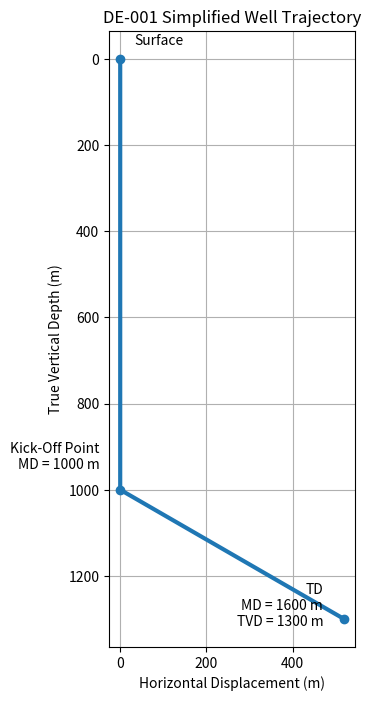

This figure's Python source:
import math
import os
import matplotlib.pyplot as plt


# ============================================================
# DRILLING ENGINEERING LAB
# 2D Well Trajectory Visualisation
# Synthetic training data only
# ============================================================


# ------------------------------------------------------------
# WELL INPUTS
# ------------------------------------------------------------

vertical_md = 1000          # m
inclined_length = 600       # m
inclination = 60            # degrees from vertical


# ------------------------------------------------------------
# TRAJECTORY CALCULATIONS
# ------------------------------------------------------------

angle_rad = math.radians(inclination)

# Vertical component of inclined section
vertical_component = (
    inclined_length
    * math.cos(angle_rad)
)

# Horizontal displacement
horizontal_displacement = (
    inclined_length
    * math.sin(angle_rad)
)

# Final TVD
final_tvd = (
    vertical_md
    + vertical_component
)

# Final MD
final_md = (
    vertical_md
    + inclined_length
)


# ------------------------------------------------------------
# DEFINE WELL TRAJECTORY POINTS
# ------------------------------------------------------------

# Starting point
x_start = 0
tvd_start = 0

# Kick-off point
x_kop = 0
tvd_kop = vertical_md

# Total depth
x_td = horizontal_displacement
tvd_td = final_tvd


x = [
    x_start,
    x_kop,
    x_td
]

tvd = [
    tvd_start,
    tvd_kop,
    tvd_td
]


# ------------------------------------------------------------
# CREATE PLOT
# ------------------------------------------------------------

plt.figure(figsize=(7, 8))

plt.plot(
    x,
    tvd,
    marker="o",
    linewidth=3
)

# Depth increases downward
plt.gca().invert_yaxis()

plt.xlabel("Horizontal Displacement (m)")
plt.ylabel("True Vertical Depth (m)")

plt.title(
    "DE-001 Simplified Well Trajectory"
)

plt.grid(True)

plt.gca().set_aspect("equal", adjustable="box")

# ------------------------------------------------------------
# LABEL IMPORTANT POINTS
# ------------------------------------------------------------

plt.annotate(
    "Surface",
    (x_start, tvd_start),
    xytext=(10, 10),
    textcoords="offset points"
)

plt.annotate(
    "Kick-Off Point\nMD = 1000 m",
    (x_kop, tvd_kop),
    xytext=(-15, 15),
    textcoords="offset points",
    ha="right"
)

plt.annotate(
    f"TD\n"
    f"MD = {final_md:.0f} m\n"
    f"TVD = {final_tvd:.0f} m",
    (x_td, tvd_td),
    xytext=(-15, -5),
    textcoords="offset points",
    ha="right"
)


# ------------------------------------------------------------
# SAVE IMAGE
# ------------------------------------------------------------

output_folder = (
    "01-well-architecture/plots"
)

os.makedirs(
    output_folder,
    exist_ok=True
)

output_file = (
    f"{output_folder}/"
    "well_trajectory_2d.png"
)

plt.savefig(
    output_file,
    dpi=300,
    bbox_inches="tight"
)

print(
    f"Plot saved to: {output_file}"
)


# ------------------------------------------------------------
# DISPLAY PLOT
# ------------------------------------------------------------

plt.show()
